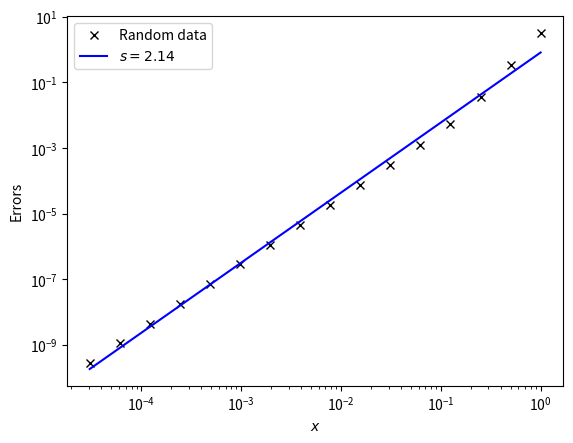

The matplotlib source for this figure:
import numpy as np
import matplotlib.pyplot as plt

dx = 1/2**np.arange(16)
errs = 0.3 * dx**2 + 5*np.random.rand(len(dx)) * dx**4
s, log_C = np.polyfit(np.log(dx), np.log(errs), 1)
plt.loglog(dx, errs, 'kx', label="Random data")
plt.loglog(dx, np.exp(log_C) * dx**s, 'b-', label=fr"$s = {s:.2f}$")
plt.xlabel(r"$x$")
plt.ylabel("Errors")
plt.legend()
plt.savefig("./ch5_plot1.png", bbox_inches='tight')

plt.clf()
